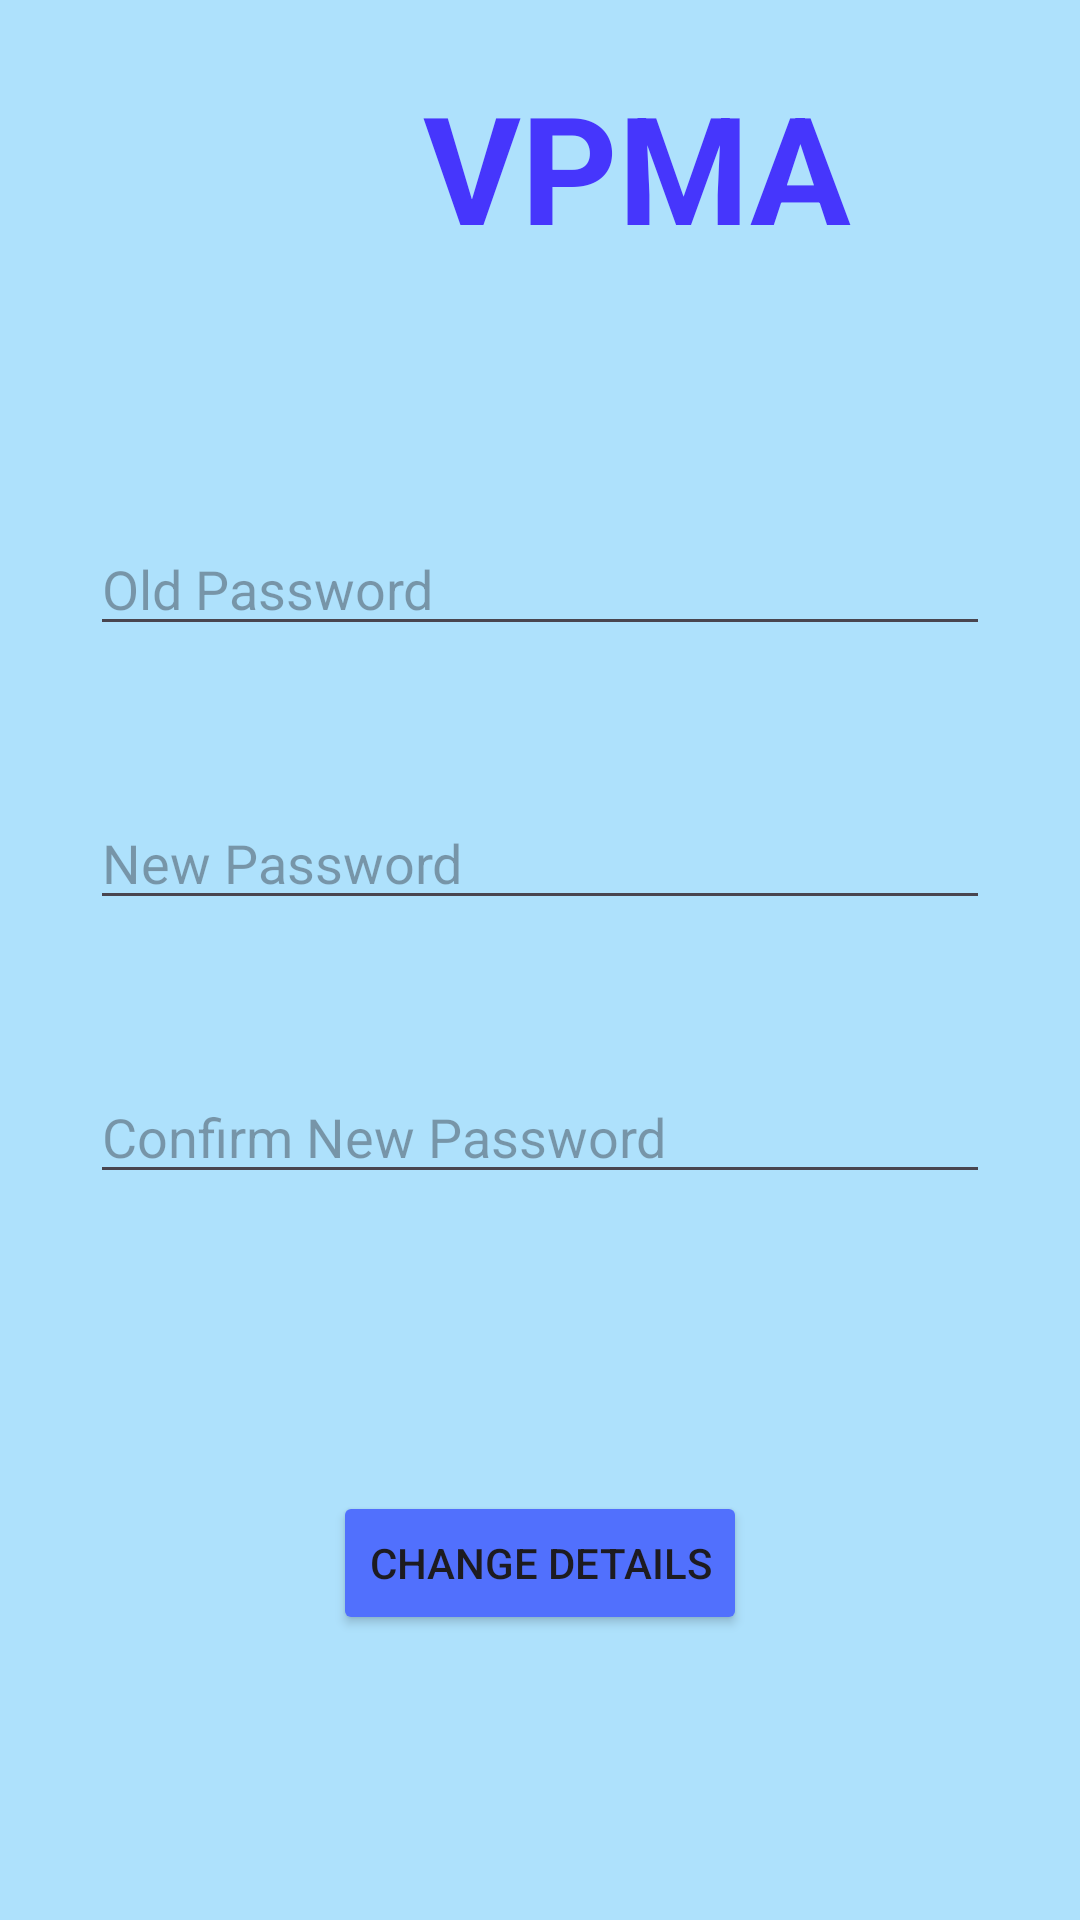

Produce the Android XML layout that renders to this screen, including the resource entries it uses.
<!-- AndroidManifest.xml: application theme Theme.BISFPROJECT -->
<!-- res/layout/activity_user_deatails.xml -->
<?xml version="1.0" encoding="utf-8"?>
<RelativeLayout xmlns:android="http://schemas.android.com/apk/res/android"
    xmlns:app="http://schemas.android.com/apk/res-auto"
    xmlns:tools="http://schemas.android.com/tools"
    android:layout_width="match_parent"
    android:layout_height="match_parent"
    android:background="@color/bgBlue"
    tools:context=".userDeatails">

    <TextView
        android:layout_width="wrap_content"
        android:layout_height="wrap_content"
        android:layout_alignParentStart="true"
        android:layout_alignParentTop="true"
        android:layout_centerHorizontal="true"
        android:layout_marginStart="141dp"
        android:layout_marginTop="22dp"
        android:textColor="@color/vpmaBlue"
        android:text="VPMA"
        android:textSize="50dp"
        android:textStyle="bold"
        app:layout_constraintBottom_toBottomOf="parent"
        app:layout_constraintEnd_toEndOf="parent"
        app:layout_constraintStart_toStartOf="parent"
        app:layout_constraintTop_toTopOf="parent" />


    <TextView
        android:layout_width="wrap_content"
        android:layout_height="wrap_content"
        android:layout_alignParentStart="true"
        android:layout_alignParentTop="true"
        android:layout_marginStart="38dp"
        android:layout_marginTop="121dp"
        android:text="email"
        android:textSize="30dp"
        android:textStyle="bold" />

    <TextView
        android:id="@+id/detailsEmail"
        android:layout_width="wrap_content"
        android:layout_height="wrap_content"
        android:layout_alignParentStart="true"
        android:layout_alignParentTop="true"
        android:layout_marginStart="128dp"
        android:layout_marginTop="123dp"
        android:text="email"
        android:textSize="30dp"
        android:textStyle="bold" />

    <androidx.constraintlayout.widget.ConstraintLayout
        android:layout_width="match_parent"
        android:layout_height="350dp"
        android:layout_alignParentStart="true"
        android:layout_alignParentBottom="true"
        android:layout_marginStart="0dp"
        android:layout_marginBottom="166dp"
        android:background="@color/bgBlue">

        <EditText
            android:id="@+id/oldPassword"
            android:layout_width="300dp"
            android:layout_height="wrap_content"
            android:layout_marginTop="50dp"
            android:hint="Old Password"
            android:inputType="textPassword"
            app:layout_constraintEnd_toEndOf="parent"
            app:layout_constraintStart_toStartOf="parent"
            app:layout_constraintTop_toTopOf="parent" />

        <EditText
            android:id="@+id/newPassword"
            android:layout_width="300dp"
            android:layout_height="wrap_content"
            android:layout_below="@id/oldPassword"
            android:layout_alignParentStart="true"
            android:layout_marginTop="50dp"
            android:hint="New Password"
            android:inputType="textPassword"
            app:layout_constraintEnd_toEndOf="parent"
            app:layout_constraintStart_toStartOf="parent"
            app:layout_constraintTop_toBottomOf="@+id/oldPassword" />

        <EditText
            android:id="@+id/confirmNewPassword"
            android:layout_width="300dp"
            android:layout_height="wrap_content"
            android:layout_below="@id/newPassword"
            android:layout_alignParentStart="true"
            android:layout_alignParentEnd="true"
            android:layout_marginTop="50dp"
            android:hint="Confirm New Password"
            android:inputType="textPassword"
            app:layout_constraintEnd_toEndOf="parent"
            app:layout_constraintStart_toStartOf="parent"
            app:layout_constraintTop_toBottomOf="@+id/newPassword" />


    </androidx.constraintlayout.widget.ConstraintLayout>

    <Button
        android:id="@+id/changePasswordBtn"
        android:layout_width="wrap_content"
        android:layout_height="wrap_content"
        android:layout_alignParentBottom="true"
        android:layout_centerHorizontal="true"
        android:layout_marginBottom="95dp"
        android:backgroundTint="@color/btnColor"
        android:text="CHANGE DETAILS" />

    <ProgressBar
        android:id="@+id/changePasswordProgress"
        android:layout_width="wrap_content"
        android:layout_height="wrap_content"
        android:layout_centerInParent="true"
        android:visibility="gone"/>


</RelativeLayout>
<!-- resources referenced by this layout -->
<resources>
  <color name="bgBlue">#AEE1FC</color>
  <color name="btnColor">#5170FD</color>
  <color name="vpmaBlue">#4636FC</color>
  <style name="Theme.BISFPROJECT" parent="Base.Theme.BISFPROJECT" />
  <style name="Base.Theme.BISFPROJECT" parent="Theme.Material3.DayNight.NoActionBar">
          
          
      </style>
</resources>
